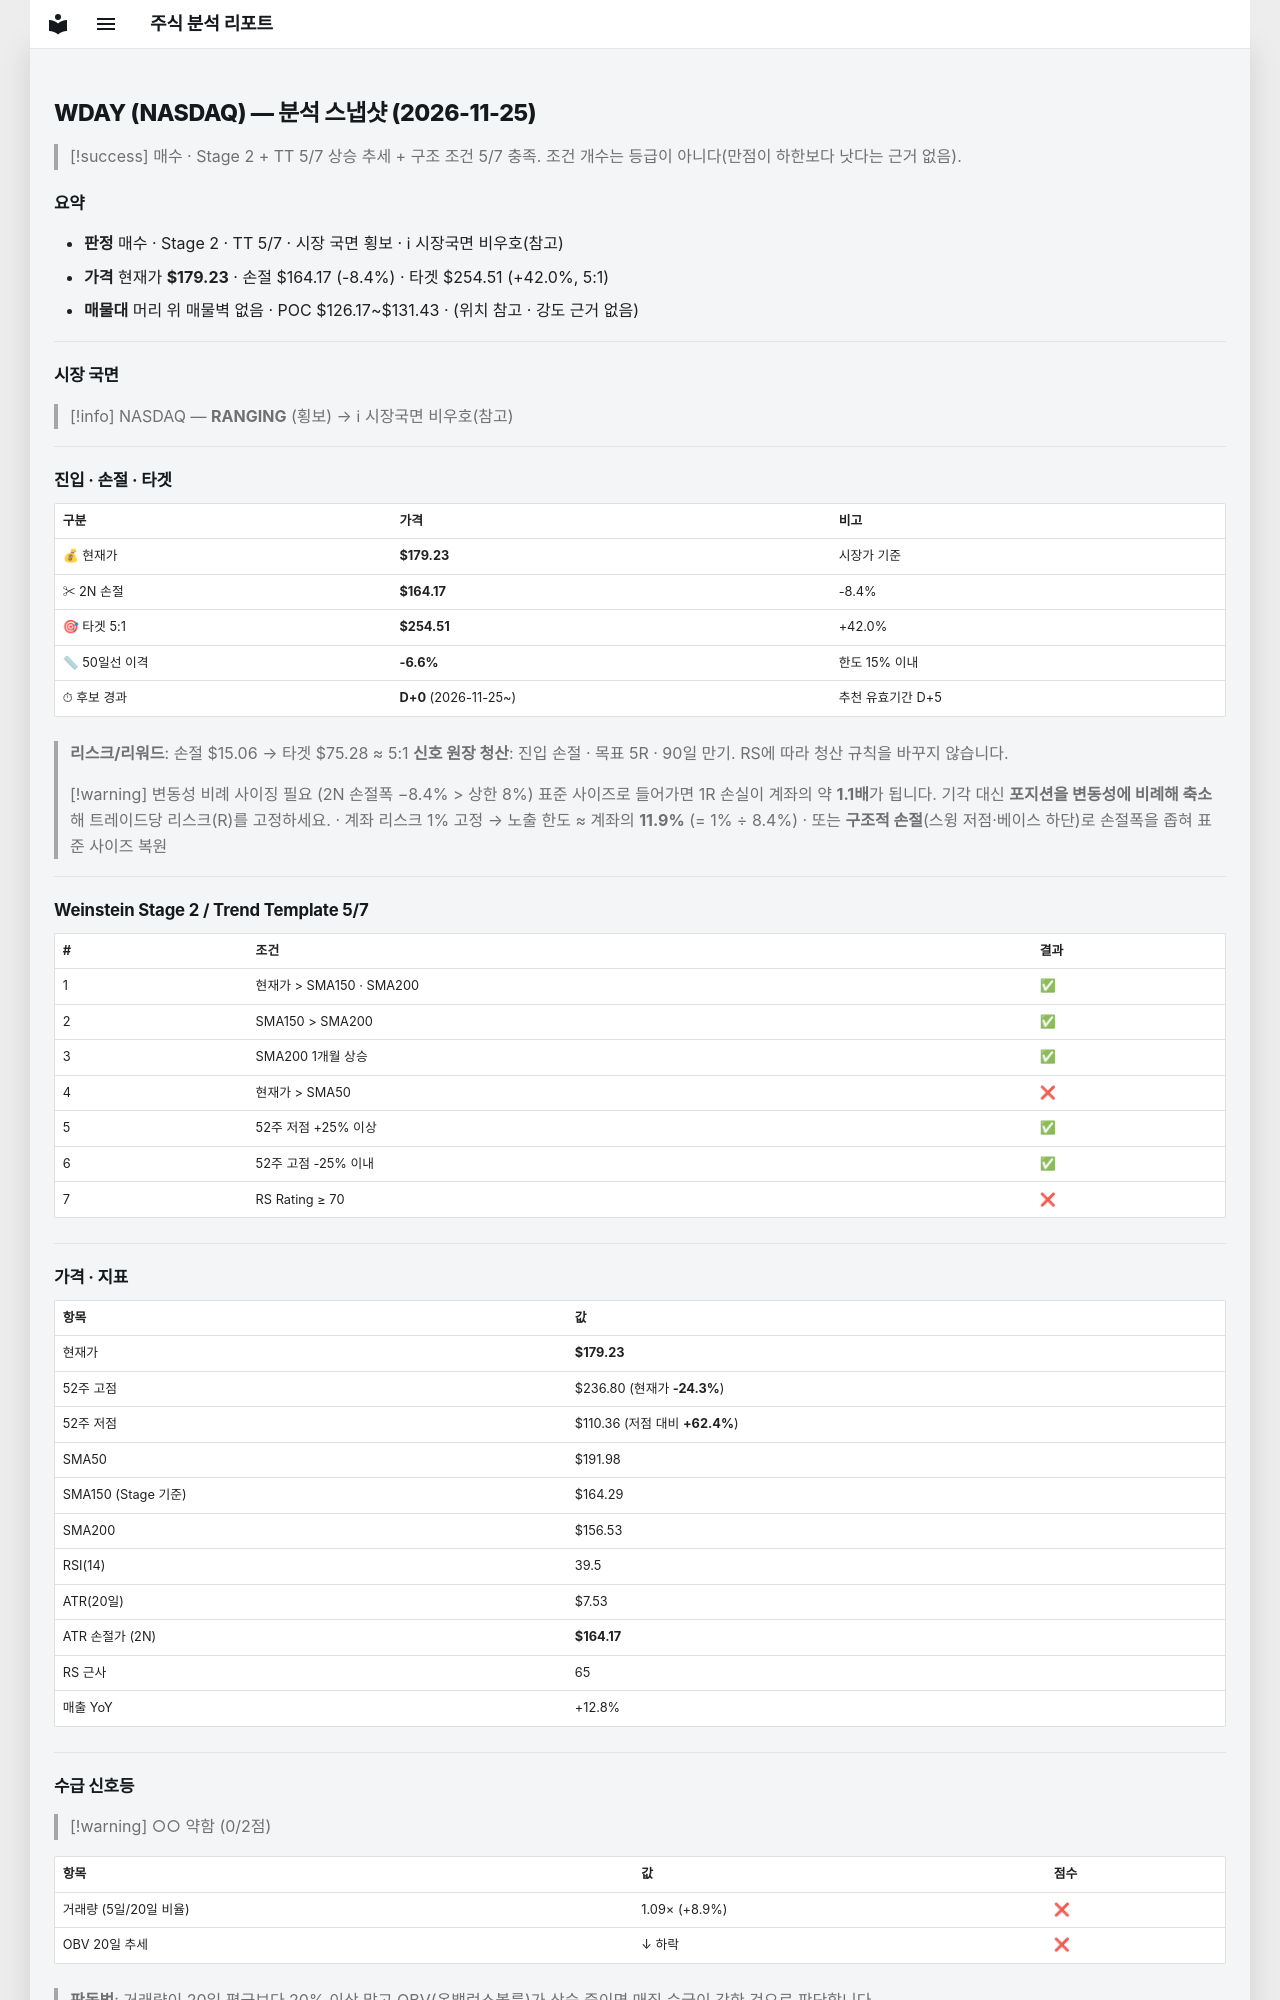

repository: soloandco/stock-reports · page: snapshots/WDAY-2026-11-25/index.html · generator: mkdocs

---
type: analysis-snapshot
title: WDAY 분석 스냅샷
ticker: WDAY
market: NASDAQ
created: 2026-11-25
updated: 2026-11-25
bar-date: 2026-11-24
verdict: 매수관찰
real-rr: 3.21
sma50-gap-pct: -6.6
candidate-days: 0
candidate-since: 2026-11-25
weekly-position: 저항대아래
weekly-overhead-price: 227.49
weekly-overhead-pct: 26.9
stage: 2
trend-template-score: 5
tt-max: 7
ma-set: sma-50-150-200
price: 179.22999572753906
stop-price: 164.17306999035563
market-regime: RANGING
supply-demand-score: 0/2
supply-demand-label: 약함
status: tracking
tags:
  - stock-agent
  - watchlist
  - WDAY
  - analysis
related:
  - "[[analysis-template]]"
---

# WDAY (NASDAQ) — 분석 스냅샷 (2026-11-25)

> [!success] 매수 · Stage 2 + TT 5/7
> 상승 추세 + 구조 조건 5/7 충족. 조건 개수는 등급이 아니다(만점이 하한보다 낫다는 근거 없음).

## 요약

- **판정** 매수 · Stage 2 · TT 5/7 · 시장 국면 횡보 · ℹ 시장국면 비우호(참고)
- **가격** 현재가 **$179.23** · 손절 $164.17 (-8.4%) · 타겟 $254.51 (+42.0%, 5:1)
- **매물대** 머리 위 매물벽 없음 · POC $126.17~$131.43 · (위치 참고 · 강도 근거 없음)

---

## 시장 국면

> [!info] NASDAQ — **RANGING** (횡보) → ℹ 시장국면 비우호(참고)

---

## 진입 · 손절 · 타겟

| 구분 | 가격 | 비고 |
|------|------|------|
| 💰 현재가 | **$179.23** | 시장가 기준 |
| ✂ 2N 손절 | **$164.17** | -8.4% |
| 🎯 타겟 5:1 | **$254.51** | +42.0% |
| 📏 50일선 이격 | **-6.6%** | 한도 15% 이내 |
| ⏱ 후보 경과 | **D+0** (2026-11-25~) | 추천 유효기간 D+5 |

> **리스크/리워드**: 손절 $15.06 → 타겟 $75.28 ≈ 5:1
> **신호 원장 청산**: 진입 손절 · 목표 5R · 90일 만기. RS에 따라 청산 규칙을 바꾸지 않습니다.

> [!warning] 변동성 비례 사이징 필요 (2N 손절폭 −8.4% > 상한 8%)
> 표준 사이즈로 들어가면 1R 손실이 계좌의 약 **1.1배**가 됩니다. 기각 대신 **포지션을 변동성에 비례해 축소**해 트레이드당 리스크(R)를 고정하세요.
> · 계좌 리스크 1% 고정 → 노출 한도 ≈ 계좌의 **11.9%** (= 1% ÷ 8.4%)
> · 또는 **구조적 손절**(스윙 저점·베이스 하단)로 손절폭을 좁혀 표준 사이즈 복원

---

## Weinstein Stage 2 / Trend Template 5/7

| # | 조건 | 결과 |
|---|------|------|
| 1 | 현재가 > SMA150 · SMA200 | ✅ |
| 2 | SMA150 > SMA200 | ✅ |
| 3 | SMA200 1개월 상승 | ✅ |
| 4 | 현재가 > SMA50 | ❌ |
| 5 | 52주 저점 +25% 이상 | ✅ |
| 6 | 52주 고점 -25% 이내 | ✅ |
| 7 | RS Rating ≥ 70 | ❌ |

---

## 가격 · 지표

| 항목 | 값 |
|------|---|
| 현재가 | **$179.23** |
| 52주 고점 | $236.80 (현재가 **-24.3%**) |
| 52주 저점 | $110.36 (저점 대비 **+62.4%**) |
| SMA50 | $191.98 |
| SMA150 (Stage 기준) | $164.29 |
| SMA200 | $156.53 |
| RSI(14) | 39.5 |
| ATR(20일) | $7.53 |
| ATR 손절가 (2N) | **$164.17** |
| RS 근사 | 65 |
| 매출 YoY | +12.8% |

---
## 수급 신호등

> [!warning] ○○ 약함 (0/2점)

| 항목 | 값 | 점수 |
|------|------|------|
| 거래량 (5일/20일 비율) | 1.09× (+8.9%) | ❌ |
| OBV 20일 추세 | ↓ 하락 | ❌ |

> **판독법**: 거래량이 20일 평균보다 20% 이상 많고 OBV(온밸런스볼륨)가 상승 중이면 매집 수급이 강한 것으로 판단합니다.

---
